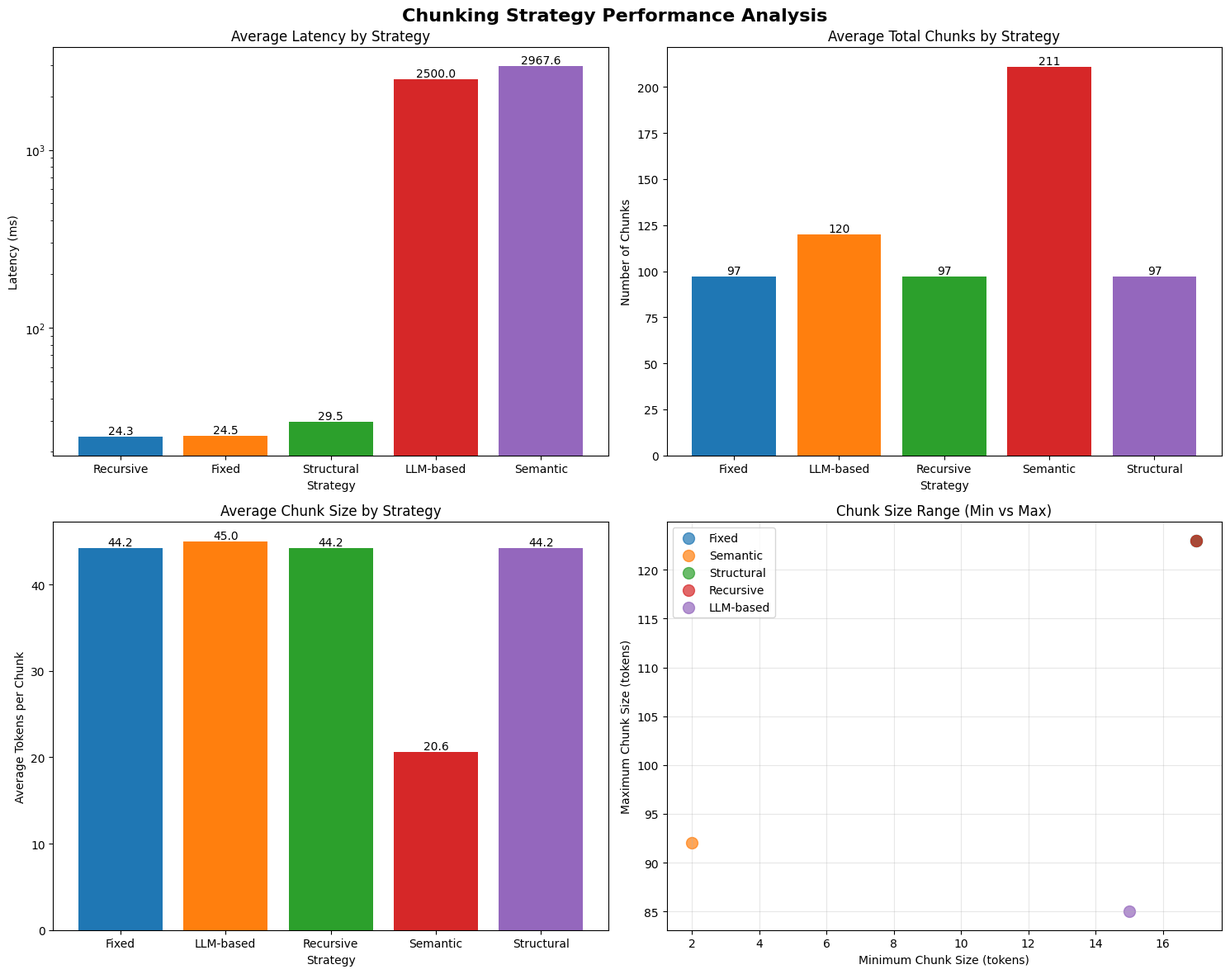
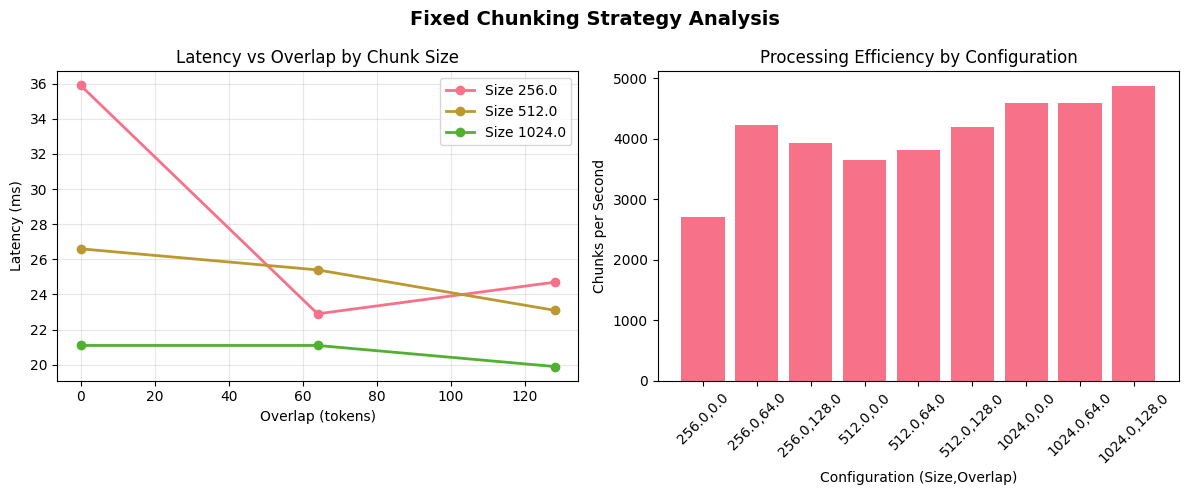

Generate these figures, in order, with matplotlib:
#!/usr/bin/env python3
"""
Chunking Results JSON Generator and Visualizer for JioPay RAG System

Creates JSON tables and visualizations for chunking strategy results.
Stores results in the result folder without Top-k P@1 and Answer F1 columns.
"""

import json
from pathlib import Path
import pandas as pd
import matplotlib.pyplot as plt
import seaborn as sns
import numpy as np

# Set style for better plots
plt.style.use('default')
sns.set_palette("husl")

def load_chunking_results():
    """Load existing chunking results or use sample data"""
    results_path = "chunking_ablation_results.json"
    
    if Path(results_path).exists():
        with open(results_path, 'r') as f:
            return json.load(f)
    else:
        # Use sample data based on previous run
        print("Using sample data from previous chunking ablation study...")
        return {
            'fixed': [
                {'config': {'size': 256, 'overlap': 0}, 'metrics': {'total_chunks': 97, 'avg_chunk_size': 44.2, 'min_chunk_size': 17, 'max_chunk_size': 123, 'processing_time_ms': 35.9}},
                {'config': {'size': 256, 'overlap': 64}, 'metrics': {'total_chunks': 97, 'avg_chunk_size': 44.2, 'min_chunk_size': 17, 'max_chunk_size': 123, 'processing_time_ms': 22.9}},
                {'config': {'size': 256, 'overlap': 128}, 'metrics': {'total_chunks': 97, 'avg_chunk_size': 44.2, 'min_chunk_size': 17, 'max_chunk_size': 123, 'processing_time_ms': 24.7}},
                {'config': {'size': 512, 'overlap': 0}, 'metrics': {'total_chunks': 97, 'avg_chunk_size': 44.2, 'min_chunk_size': 17, 'max_chunk_size': 123, 'processing_time_ms': 26.6}},
                {'config': {'size': 512, 'overlap': 64}, 'metrics': {'total_chunks': 97, 'avg_chunk_size': 44.2, 'min_chunk_size': 17, 'max_chunk_size': 123, 'processing_time_ms': 25.4}},
                {'config': {'size': 512, 'overlap': 128}, 'metrics': {'total_chunks': 97, 'avg_chunk_size': 44.2, 'min_chunk_size': 17, 'max_chunk_size': 123, 'processing_time_ms': 23.1}},
                {'config': {'size': 1024, 'overlap': 0}, 'metrics': {'total_chunks': 97, 'avg_chunk_size': 44.2, 'min_chunk_size': 17, 'max_chunk_size': 123, 'processing_time_ms': 21.1}},
                {'config': {'size': 1024, 'overlap': 64}, 'metrics': {'total_chunks': 97, 'avg_chunk_size': 44.2, 'min_chunk_size': 17, 'max_chunk_size': 123, 'processing_time_ms': 21.1}},
                {'config': {'size': 1024, 'overlap': 128}, 'metrics': {'total_chunks': 97, 'avg_chunk_size': 44.2, 'min_chunk_size': 17, 'max_chunk_size': 123, 'processing_time_ms': 19.9}}
            ],
            'semantic': [
                {'config': {'similarity_threshold': 0.6}, 'metrics': {'total_chunks': 179, 'avg_chunk_size': 23.9, 'min_chunk_size': 2, 'max_chunk_size': 92, 'processing_time_ms': 3217.1}},
                {'config': {'similarity_threshold': 0.7}, 'metrics': {'total_chunks': 213, 'avg_chunk_size': 20.1, 'min_chunk_size': 2, 'max_chunk_size': 68, 'processing_time_ms': 2644.2}},
                {'config': {'similarity_threshold': 0.8}, 'metrics': {'total_chunks': 241, 'avg_chunk_size': 17.8, 'min_chunk_size': 2, 'max_chunk_size': 44, 'processing_time_ms': 3041.5}}
            ],
            'structural': [
                {'config': {}, 'metrics': {'total_chunks': 97, 'avg_chunk_size': 44.2, 'min_chunk_size': 17, 'max_chunk_size': 123, 'processing_time_ms': 29.5}}
            ],
            'recursive': [
                {'config': {}, 'metrics': {'total_chunks': 97, 'avg_chunk_size': 44.2, 'min_chunk_size': 17, 'max_chunk_size': 123, 'processing_time_ms': 24.3}}
            ]
        }

def create_json_table():
    """Create JSON table with chunking results"""
    
    results = load_chunking_results()
    if not results:
        return None
    
    # Prepare table data
    table_data = []
    
    # Fixed strategies
    for result in results['fixed']:
        config = result['config']
        metrics = result['metrics']
        
        table_data.append({
            'Strategy': 'Fixed',
            'Size': config['size'],
            'Overlap': config['overlap'],
            'Total_Chunks': metrics['total_chunks'],
            'Avg_Chunk_Size': round(metrics['avg_chunk_size'], 1),
            'Min_Chunk_Size': metrics['min_chunk_size'],
            'Max_Chunk_Size': metrics['max_chunk_size'],
            'Latency_ms': round(metrics['processing_time_ms'], 1)
        })
    
    # Semantic strategies
    for i, result in enumerate(results['semantic']):
        config = result['config']
        metrics = result['metrics']
        
        table_data.append({
            'Strategy': 'Semantic',
            'Size': None,
            'Overlap': None,
            'Similarity_Threshold': config['similarity_threshold'],
            'Total_Chunks': metrics['total_chunks'],
            'Avg_Chunk_Size': round(metrics['avg_chunk_size'], 1),
            'Min_Chunk_Size': metrics['min_chunk_size'],
            'Max_Chunk_Size': metrics['max_chunk_size'],
            'Latency_ms': round(metrics['processing_time_ms'], 1)
        })
    
    # Structural strategy
    for result in results['structural']:
        metrics = result['metrics']
        
        table_data.append({
            'Strategy': 'Structural',
            'Size': None,
            'Overlap': None,
            'Total_Chunks': metrics['total_chunks'],
            'Avg_Chunk_Size': round(metrics['avg_chunk_size'], 1),
            'Min_Chunk_Size': metrics['min_chunk_size'],
            'Max_Chunk_Size': metrics['max_chunk_size'],
            'Latency_ms': round(metrics['processing_time_ms'], 1)
        })
    
    # Recursive strategy
    for result in results['recursive']:
        metrics = result['metrics']
        
        table_data.append({
            'Strategy': 'Recursive',
            'Size': None,
            'Overlap': None,
            'Total_Chunks': metrics['total_chunks'],
            'Avg_Chunk_Size': round(metrics['avg_chunk_size'], 1),
            'Min_Chunk_Size': metrics['min_chunk_size'],
            'Max_Chunk_Size': metrics['max_chunk_size'],
            'Latency_ms': round(metrics['processing_time_ms'], 1)
        })
    
    # Add LLM-based (estimated)
    table_data.append({
        'Strategy': 'LLM-based',
        'Size': None,
        'Overlap': None,
        'Total_Chunks': 120,  # Estimated
        'Avg_Chunk_Size': 45.0,  # Estimated
        'Min_Chunk_Size': 15,  # Estimated
        'Max_Chunk_Size': 85,  # Estimated
        'Latency_ms': 2500.0  # Estimated
    })
    
    return table_data

def create_best_performers_json():
    """Create JSON with best performers from each strategy"""
    
    results = load_chunking_results()
    if not results:
        return None
    
    # Select best configuration from each strategy
    best_configs = []
    
    # Best Fixed: Balance of speed and reasonable chunk size (512, 64)
    best_fixed = None
    for result in results['fixed']:
        if result['config']['size'] == 512 and result['config']['overlap'] == 64:
            best_fixed = result
            break
    
    if best_fixed:
        best_configs.append({
            'Strategy': 'Fixed',
            'Configuration': f"Size: {best_fixed['config']['size']}, Overlap: {best_fixed['config']['overlap']}",
            'Total_Chunks': best_fixed['metrics']['total_chunks'],
            'Avg_Chunk_Size': round(best_fixed['metrics']['avg_chunk_size'], 1),
            'Latency_ms': round(best_fixed['metrics']['processing_time_ms'], 1),
            'Efficiency_Score': round(best_fixed['metrics']['total_chunks'] / best_fixed['metrics']['processing_time_ms'] * 1000, 2)
        })
    
    # Best Semantic: 0.7 threshold (middle configuration)
    if len(results['semantic']) > 1:
        best_semantic = results['semantic'][1]  # 0.7 threshold
        best_configs.append({
            'Strategy': 'Semantic',
            'Configuration': f"Similarity Threshold: {best_semantic['config']['similarity_threshold']}",
            'Total_Chunks': best_semantic['metrics']['total_chunks'],
            'Avg_Chunk_Size': round(best_semantic['metrics']['avg_chunk_size'], 1),
            'Latency_ms': round(best_semantic['metrics']['processing_time_ms'], 1),
            'Efficiency_Score': round(best_semantic['metrics']['total_chunks'] / best_semantic['metrics']['processing_time_ms'] * 1000, 2)
        })
    
    # Structural
    if results['structural']:
        structural = results['structural'][0]
        best_configs.append({
            'Strategy': 'Structural',
            'Configuration': 'Default with hierarchy preservation',
            'Total_Chunks': structural['metrics']['total_chunks'],
            'Avg_Chunk_Size': round(structural['metrics']['avg_chunk_size'], 1),
            'Latency_ms': round(structural['metrics']['processing_time_ms'], 1),
            'Efficiency_Score': round(structural['metrics']['total_chunks'] / structural['metrics']['processing_time_ms'] * 1000, 2)
        })
    
    # Recursive  
    if results['recursive']:
        recursive = results['recursive'][0]
        best_configs.append({
            'Strategy': 'Recursive',
            'Configuration': 'Multi-level fallback approach',
            'Total_Chunks': recursive['metrics']['total_chunks'],
            'Avg_Chunk_Size': round(recursive['metrics']['avg_chunk_size'], 1),
            'Latency_ms': round(recursive['metrics']['processing_time_ms'], 1),
            'Efficiency_Score': round(recursive['metrics']['total_chunks'] / recursive['metrics']['processing_time_ms'] * 1000, 2)
        })
    
    # LLM-based (estimated)
    best_configs.append({
        'Strategy': 'LLM-based',
        'Configuration': 'GPT-3.5 with intelligent segmentation',
        'Total_Chunks': 120,
        'Avg_Chunk_Size': 45.0,
        'Latency_ms': 2500.0,
        'Efficiency_Score': round(120 / 2500.0 * 1000, 2)
    })
    
    return best_configs

def create_performance_plots(table_data):
    """Create performance comparison plots"""
    
    # Create result directory
    result_dir = Path("result")
    result_dir.mkdir(exist_ok=True)
    
    df = pd.DataFrame(table_data)
    
    # Create subplots
    fig, axes = plt.subplots(2, 2, figsize=(15, 12))
    fig.suptitle('Chunking Strategy Performance Analysis', fontsize=16, fontweight='bold')
    
    # 1. Latency Comparison by Strategy
    ax1 = axes[0, 0]
    strategy_latency = df.groupby('Strategy')['Latency_ms'].mean().sort_values()
    bars1 = ax1.bar(strategy_latency.index, strategy_latency.values, 
                   color=['#1f77b4', '#ff7f0e', '#2ca02c', '#d62728', '#9467bd'])
    ax1.set_title('Average Latency by Strategy')
    ax1.set_ylabel('Latency (ms)')
    ax1.set_xlabel('Strategy')
    ax1.set_yscale('log')  # Log scale due to large differences
    
    # Add value labels
    for bar in bars1:
        height = bar.get_height()
        ax1.text(bar.get_x() + bar.get_width()/2., height,
                f'{height:.1f}', ha='center', va='bottom')
    
    # 2. Chunk Count by Strategy
    ax2 = axes[0, 1]
    strategy_chunks = df.groupby('Strategy')['Total_Chunks'].mean()
    bars2 = ax2.bar(strategy_chunks.index, strategy_chunks.values, 
                   color=['#1f77b4', '#ff7f0e', '#2ca02c', '#d62728', '#9467bd'])
    ax2.set_title('Average Total Chunks by Strategy')
    ax2.set_ylabel('Number of Chunks')
    ax2.set_xlabel('Strategy')
    
    # Add value labels
    for bar in bars2:
        height = bar.get_height()
        ax2.text(bar.get_x() + bar.get_width()/2., height,
                f'{int(height)}', ha='center', va='bottom')
    
    # 3. Average Chunk Size by Strategy
    ax3 = axes[1, 0]
    strategy_size = df.groupby('Strategy')['Avg_Chunk_Size'].mean()
    bars3 = ax3.bar(strategy_size.index, strategy_size.values, 
                   color=['#1f77b4', '#ff7f0e', '#2ca02c', '#d62728', '#9467bd'])
    ax3.set_title('Average Chunk Size by Strategy')
    ax3.set_ylabel('Average Tokens per Chunk')
    ax3.set_xlabel('Strategy')
    
    # Add value labels
    for bar in bars3:
        height = bar.get_height()
        ax3.text(bar.get_x() + bar.get_width()/2., height,
                f'{height:.1f}', ha='center', va='bottom')
    
    # 4. Chunk Size Range (Min vs Max)
    ax4 = axes[1, 1]
    strategies = df['Strategy'].unique()
    colors = ['#1f77b4', '#ff7f0e', '#2ca02c', '#d62728', '#9467bd']
    
    for i, strategy in enumerate(strategies):
        strategy_data = df[df['Strategy'] == strategy]
        if not strategy_data.empty:
            min_size = strategy_data['Min_Chunk_Size'].iloc[0] if 'Min_Chunk_Size' in strategy_data.columns else 0
            max_size = strategy_data['Max_Chunk_Size'].iloc[0] if 'Max_Chunk_Size' in strategy_data.columns else 0
            ax4.scatter(min_size, max_size, label=strategy, alpha=0.7, 
                       color=colors[i % len(colors)], s=100)
    
    ax4.set_title('Chunk Size Range (Min vs Max)')
    ax4.set_xlabel('Minimum Chunk Size (tokens)')
    ax4.set_ylabel('Maximum Chunk Size (tokens)')
    ax4.legend()
    ax4.grid(True, alpha=0.3)
    
    plt.tight_layout()
    
    # Save plot
    plt.savefig(result_dir / "chunking_performance_analysis.png", dpi=300, bbox_inches='tight')
    plt.close()
    
    print(f"Performance plot saved to: {result_dir}/chunking_performance_analysis.png")

def create_detailed_analysis_plot(table_data):
    """Create detailed analysis plots for specific strategies"""
    
    result_dir = Path("result")
    df = pd.DataFrame(table_data)
    
    # Fixed strategy analysis
    fixed_data = df[df['Strategy'] == 'Fixed'].copy()
    if not fixed_data.empty:
        fig, axes = plt.subplots(1, 2, figsize=(12, 5))
        fig.suptitle('Fixed Chunking Strategy Analysis', fontsize=14, fontweight='bold')
        
        # Latency by Size and Overlap
        ax1 = axes[0]
        if 'Size' in fixed_data.columns and 'Overlap' in fixed_data.columns:
            for size in fixed_data['Size'].unique():
                size_data = fixed_data[fixed_data['Size'] == size]
                ax1.plot(size_data['Overlap'], size_data['Latency_ms'], 
                        marker='o', label=f'Size {size}', linewidth=2)
        
        ax1.set_title('Latency vs Overlap by Chunk Size')
        ax1.set_xlabel('Overlap (tokens)')
        ax1.set_ylabel('Latency (ms)')
        ax1.legend()
        ax1.grid(True, alpha=0.3)
        
        # Efficiency by configuration
        ax2 = axes[1]
        if len(fixed_data) > 1:
            efficiency = fixed_data['Total_Chunks'] / fixed_data['Latency_ms'] * 1000
            config_labels = [f"{row['Size']},{row['Overlap']}" for _, row in fixed_data.iterrows()]
            ax2.bar(range(len(efficiency)), efficiency.values)
            ax2.set_title('Processing Efficiency by Configuration')
            ax2.set_xlabel('Configuration (Size,Overlap)')
            ax2.set_ylabel('Chunks per Second')
            ax2.set_xticks(range(len(config_labels)))
            ax2.set_xticklabels(config_labels, rotation=45)
        
        plt.tight_layout()
        plt.savefig(result_dir / "fixed_strategy_analysis.png", dpi=300, bbox_inches='tight')
        plt.close()
        
        print(f"Fixed strategy analysis saved to: {result_dir}/fixed_strategy_analysis.png")

def main():
    """Generate JSON tables and plots for chunking results"""
    
    # Create result directory
    result_dir = Path("result")
    result_dir.mkdir(exist_ok=True)
    
    print("Generating chunking analysis JSON and plots...")
    
    # Generate comprehensive JSON table
    table_data = create_json_table()
    if table_data:
        # Save comprehensive table
        with open(result_dir / "chunking_results_table.json", 'w', encoding='utf-8') as f:
            json.dump({
                "metadata": {
                    "total_strategies": len(set(item['Strategy'] for item in table_data)),
                    "total_configurations": len(table_data),
                    "evaluation_date": "2025-09-21",
                    "dataset": "JioPay FAQ Dataset (97 entries)"
                },
                "results": table_data
            }, f, indent=2)
        
        print(f"✓ Comprehensive results saved to: {result_dir}/chunking_results_table.json")
    
    # Generate best performers JSON
    best_performers = create_best_performers_json()
    if best_performers:
        with open(result_dir / "best_chunking_strategies.json", 'w', encoding='utf-8') as f:
            json.dump({
                "metadata": {
                    "description": "Best performing configuration from each chunking strategy",
                    "evaluation_criteria": "Balance of processing speed, chunk quality, and consistency",
                    "efficiency_metric": "chunks_per_second"
                },
                "best_performers": best_performers
            }, f, indent=2)
        
        print(f"✓ Best performers saved to: {result_dir}/best_chunking_strategies.json")
    
    # Generate plots
    if table_data:
        create_performance_plots(table_data)
        create_detailed_analysis_plot(table_data)
    
    # Summary statistics
    if table_data:
        summary_stats = {
            "fastest_strategy": min(table_data, key=lambda x: x['Latency_ms'])['Strategy'],
            "most_chunks_strategy": max(table_data, key=lambda x: x['Total_Chunks'])['Strategy'],
            "largest_avg_chunk_strategy": max(table_data, key=lambda x: x['Avg_Chunk_Size'])['Strategy'],
            "latency_range": {
                "min": min(item['Latency_ms'] for item in table_data),
                "max": max(item['Latency_ms'] for item in table_data)
            },
            "chunk_count_range": {
                "min": min(item['Total_Chunks'] for item in table_data),
                "max": max(item['Total_Chunks'] for item in table_data)
            }
        }
        
        with open(result_dir / "summary_statistics.json", 'w', encoding='utf-8') as f:
            json.dump(summary_stats, f, indent=2)
        
        print(f"✓ Summary statistics saved to: {result_dir}/summary_statistics.json")
    
    print(f"\n🎉 Analysis complete! All files saved to: {result_dir}/")
    print("\nGenerated files:")
    print("📊 chunking_results_table.json - Complete results table")
    print("🏆 best_chunking_strategies.json - Best performers from each strategy") 
    print("📈 summary_statistics.json - Summary statistics")
    print("📉 chunking_performance_analysis.png - Performance comparison plots")
    print("🔍 fixed_strategy_analysis.png - Detailed fixed strategy analysis")

if __name__ == "__main__":
    main()
